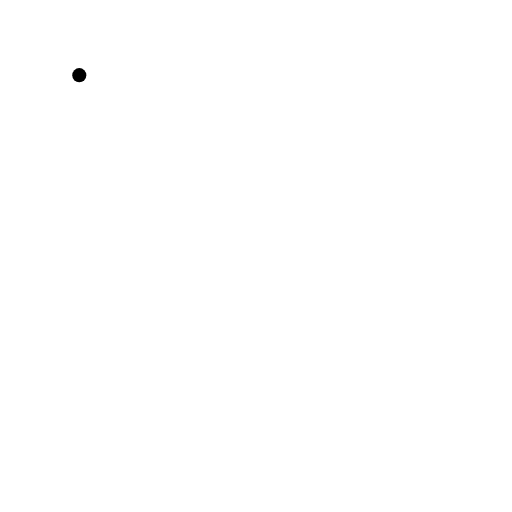
t = 0.00 s
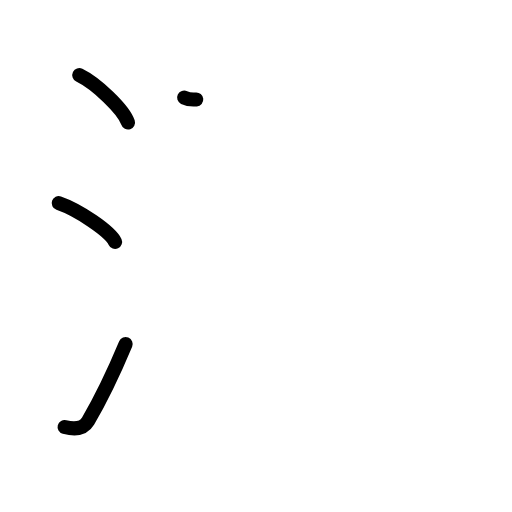
t = 3.25 s
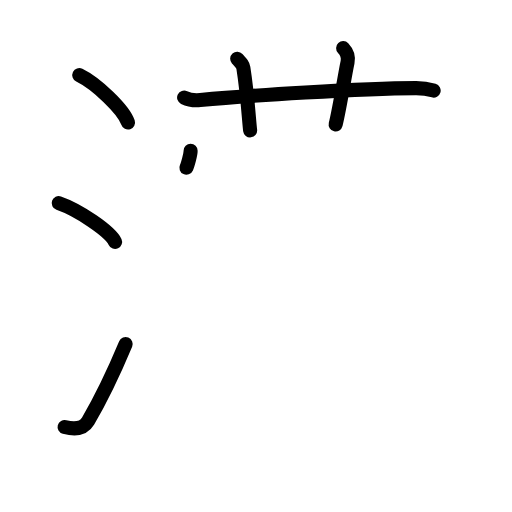
t = 6.25 s
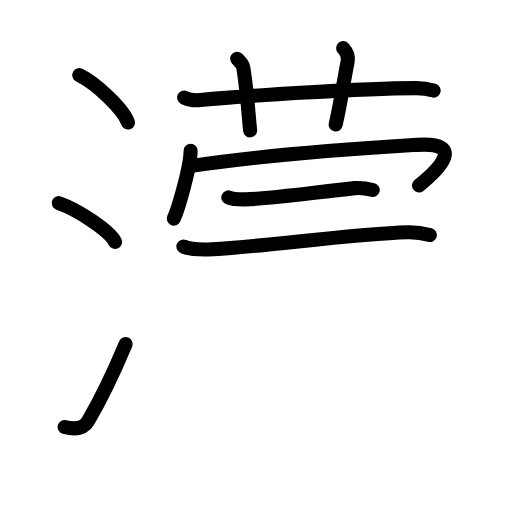
t = 9.58 s
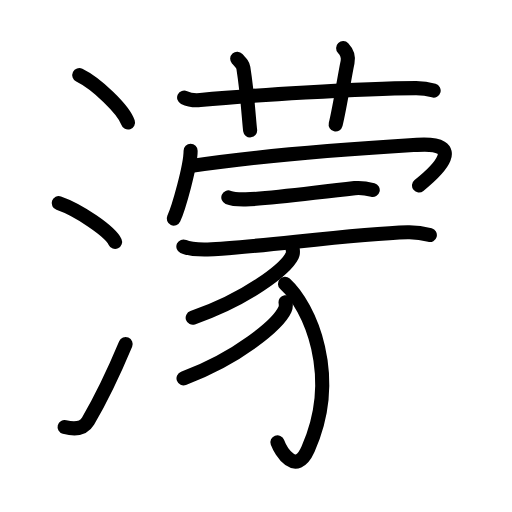
t = 12.88 s
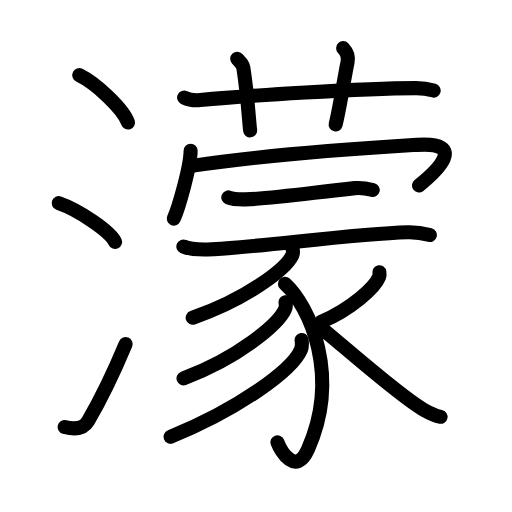
t = 16.00 s

The animated SVG that drew these frames (rendered in a browser with its animation timeline set to each time). Animation: 47 SMIL elements (animate=47); one cycle of 16.00 s.

<?xml version="1.0" encoding="UTF-8"?>
<!--
AniKanjiVG is licensed by CC-BY-SA Paul C. Sommerhoff (https://bitbucket.org/sommerhoff/anikanjivg).
AniKanjiVG uses KanjiVG which is licensed by CC-BY-SA Ulrich Apel (http://kanjivg.tagaini.net).
See also http://creativecommons.org/licenses/by-sa/3.0/
-->
<svg xmlns:kvg='http://kanjivg.tagaini.net' xmlns='http://www.w3.org/2000/svg' width='109' height='109' viewBox='0 0 109 109' style='fill:none;stroke:#000000;stroke-width:3;stroke-linecap:round;stroke-linejoin:round;' id="kvg:kanji_06fdb"><g id="kvg:06fdb" kvg:element="濛"><g id="kvg:06fdb-g1" kvg:element="氵" kvg:variant="true" kvg:original="水" kvg:position="left" kvg:radical="general"><path id="kvg:06fdb-s1" kvg:type="㇔" d="M16.88,16c3.66,1.78,9.45,7.32,10.37,10.09"><animate attributeName="d" begin="0.0s" dur="1.0s" from="M16.88,16C16.88,16,16.88,16,16.88,16" to="M16.88,16c3.66,1.78,9.45,7.32,10.37,10.09" />
</path>
<path id="kvg:06fdb-s2" kvg:type="㇔" d="M12.5,43.25c4.24,1.46,10.94,5.99,12,8.25"><animate attributeName="d" begin="1.0s" dur="1.0s" from="M12.5,43.25C12.5,43.25,12.5,43.25,12.5,43.25" to="M12.5,43.25c4.24,1.46,10.94,5.99,12,8.25" />
<animate attributeName="d" begin="0s" dur="1.0s" from="M-100,-100" to="M-100,-100" />
</path>
<path id="kvg:06fdb-s3" kvg:type="㇀" d="M13.75,90.9c2.25,0.6,4.01,0.44,5.01-1.27c2.92-4.97,5.34-10.04,7.99-16.38"><animate attributeName="d" begin="2.0s" dur="0.5s" from="M13.75,90.9C13.75,90.9,13.75,90.9,13.75,90.9" to="M13.75,90.9c2.25,0.6,4.01,0.44,5.01-1.27" />
<animate attributeName="d" begin="2.5s" dur="0.5s" from="M13.75,90.9c2.25,0.6,4.01,0.44,5.01-1.27c0,0,0,0,0,0,0" to="M13.75,90.9c2.25,0.6,4.01,0.44,5.01-1.27c2.92-4.97,5.34-10.04,7.99-16.38" />
<animate attributeName="d" begin="0s" dur="2.0s" from="M-100,-100" to="M-100,-100" />
</path>
</g>
<g id="kvg:06fdb-g2" kvg:element="蒙" kvg:position="right"><g id="kvg:06fdb-g3" kvg:element="艹" kvg:variant="true" kvg:original="艸" kvg:position="top"><path id="kvg:06fdb-s4" kvg:type="㇐" d="M39.2,20.77c1.09,0.53,2.35,0.63,3.44,0.53c9.99-0.96,34.36-2.46,45.88-2.53c1.81-0.01,2.9,0.25,3.8,0.51"><animate attributeName="d" begin="3.0s" dur="0.3333333333333333s" from="M39.2,20.77C39.2,20.77,39.2,20.77,39.2,20.77" to="M39.2,20.77c1.09,0.53,2.35,0.63,3.44,0.53" />
<animate attributeName="d" begin="3.3333333333333335s" dur="0.3333333333333333s" from="M39.2,20.77c1.09,0.53,2.35,0.63,3.44,0.53c0,0,0,0,0,0,0" to="M39.2,20.77c1.09,0.53,2.35,0.63,3.44,0.53c9.99-0.96,34.36-2.46,45.88-2.53" />
<animate attributeName="d" begin="3.6666666666666665s" dur="0.3333333333333333s" from="M39.2,20.77c1.09,0.53,2.35,0.63,3.44,0.53c9.99-0.96,34.36-2.46,45.88-2.53c0,0,0,0,0,0,0" to="M39.2,20.77c1.09,0.53,2.35,0.63,3.44,0.53c9.99-0.96,34.36-2.46,45.88-2.53c1.81-0.01,2.9,0.25,3.8,0.51" />
<animate attributeName="d" begin="0s" dur="3.0s" from="M-100,-100" to="M-100,-100" />
</path>
<path id="kvg:06fdb-s5" kvg:type="㇑a" d="M50.5,12.5c0.92,1.02,1.21,1.33,1.31,1.95c0.92,5.85,1.18,11.17,1.44,13.3"><animate attributeName="d" begin="4.0s" dur="0.5s" from="M50.5,12.5C50.5,12.5,50.5,12.5,50.5,12.5" to="M50.5,12.5c0.92,1.02,1.21,1.33,1.31,1.95" />
<animate attributeName="d" begin="4.5s" dur="0.5s" from="M50.5,12.5c0.92,1.02,1.21,1.33,1.31,1.95c0,0,0,0,0,0,0" to="M50.5,12.5c0.92,1.02,1.21,1.33,1.31,1.95c0.92,5.85,1.18,11.17,1.44,13.3" />
<animate attributeName="d" begin="0s" dur="4.0s" from="M-100,-100" to="M-100,-100" />
</path>
<path id="kvg:06fdb-s6" kvg:type="㇑a" d="M73.05,10.25c0.71,0.75,1.17,1.89,0.94,2.99c-0.71,3.36-1.51,8.97-2.53,13.26"><animate attributeName="d" begin="5.0s" dur="0.5s" from="M73.05,10.25C73.05,10.25,73.05,10.25,73.05,10.25" to="M73.05,10.25c0.71,0.75,1.17,1.89,0.94,2.99" />
<animate attributeName="d" begin="5.5s" dur="0.5s" from="M73.05,10.25c0.71,0.75,1.17,1.89,0.94,2.99c0,0,0,0,0,0,0" to="M73.05,10.25c0.71,0.75,1.17,1.89,0.94,2.99c-0.71,3.36-1.51,8.97-2.53,13.26" />
<animate attributeName="d" begin="0s" dur="5.0s" from="M-100,-100" to="M-100,-100" />
</path>
</g>
<g id="kvg:06fdb-g4" kvg:position="bottom"><g id="kvg:06fdb-g5" kvg:element="冖"><path id="kvg:06fdb-s7" kvg:type="㇔" d="M40.58,32.1c0,3.27-2.57,12.25-3.58,14.43"><animate attributeName="d" begin="6.0s" dur="1.0s" from="M40.58,32.1C40.58,32.1,40.58,32.1,40.58,32.1" to="M40.58,32.1c0,3.27-2.57,12.25-3.58,14.43" />
<animate attributeName="d" begin="0s" dur="6.0s" from="M-100,-100" to="M-100,-100" />
</path>
<path id="kvg:06fdb-s8" kvg:type="㇖b" d="M40.81,35.32c18.79-2.83,46.31-4.37,47.95-4.48c10.71-0.7,4.46,5.41,0.44,8.63"><animate attributeName="d" begin="7.0s" dur="0.5s" from="M40.81,35.32C40.81,35.32,40.81,35.32,40.81,35.32" to="M40.81,35.32c18.79-2.83,46.31-4.37,47.95-4.48" />
<animate attributeName="d" begin="7.5s" dur="0.5s" from="M40.81,35.32c18.79-2.83,46.31-4.37,47.95-4.48c0,0,0,0,0,0,0" to="M40.81,35.32c18.79-2.83,46.31-4.37,47.95-4.48c10.71-0.7,4.46,5.41,0.44,8.63" />
<animate attributeName="d" begin="0s" dur="7.0s" from="M-100,-100" to="M-100,-100" />
</path>
</g>
<path id="kvg:06fdb-s9" kvg:type="㇐" d="M48.61,42.03c0.97,0.41,2.73,0.43,3.7,0.41c5.29-0.12,12.44-1.19,23.21-2.39c1.6-0.18,3.03,0.19,3.83,0.4"><animate attributeName="d" begin="8.0s" dur="0.3333333333333333s" from="M48.61,42.03C48.61,42.03,48.61,42.03,48.61,42.03" to="M48.61,42.03c0.97,0.41,2.73,0.43,3.7,0.41" />
<animate attributeName="d" begin="8.333333333333334s" dur="0.3333333333333333s" from="M48.61,42.03c0.97,0.41,2.73,0.43,3.7,0.41c0,0,0,0,0,0,0" to="M48.61,42.03c0.97,0.41,2.73,0.43,3.7,0.41c5.29-0.12,12.44-1.19,23.21-2.39" />
<animate attributeName="d" begin="8.666666666666666s" dur="0.3333333333333333s" from="M48.61,42.03c0.97,0.41,2.73,0.43,3.7,0.41c5.29-0.12,12.44-1.19,23.21-2.39c0,0,0,0,0,0,0" to="M48.61,42.03c0.97,0.41,2.73,0.43,3.7,0.41c5.29-0.12,12.44-1.19,23.21-2.39c1.6-0.18,3.03,0.19,3.83,0.4" />
<animate attributeName="d" begin="0s" dur="8.0s" from="M-100,-100" to="M-100,-100" />
</path>
<g id="kvg:06fdb-g6" kvg:element="豕"><path id="kvg:06fdb-s10" kvg:type="㇐" d="M39.04,52.48c1.35,0.62,3.82,0.65,5.18,0.62c9.23-0.24,30.62-3.34,42.56-3.66c2.25-0.06,3.6,0.29,4.73,0.6"><animate attributeName="d" begin="9.0s" dur="0.3333333333333333s" from="M39.04,52.48C39.04,52.48,39.04,52.48,39.04,52.48" to="M39.04,52.48c1.35,0.62,3.82,0.65,5.18,0.62" />
<animate attributeName="d" begin="9.333333333333334s" dur="0.3333333333333333s" from="M39.04,52.48c1.35,0.62,3.82,0.65,5.18,0.62c0,0,0,0,0,0,0" to="M39.04,52.48c1.35,0.62,3.82,0.65,5.18,0.62c9.23-0.24,30.62-3.34,42.56-3.66" />
<animate attributeName="d" begin="9.666666666666666s" dur="0.3333333333333333s" from="M39.04,52.48c1.35,0.62,3.82,0.65,5.18,0.62c9.23-0.24,30.62-3.34,42.56-3.66c0,0,0,0,0,0,0" to="M39.04,52.48c1.35,0.62,3.82,0.65,5.18,0.62c9.23-0.24,30.62-3.34,42.56-3.66c2.25-0.06,3.6,0.29,4.73,0.6" />
<animate attributeName="d" begin="0s" dur="9.0s" from="M-100,-100" to="M-100,-100" />
</path>
<path id="kvg:06fdb-s11" kvg:type="㇒" d="M62.31,53.06c0.06,0.34,0.12,0.89-0.12,1.38c-1.45,2.91-9.78,9.3-21.17,13.21"><animate attributeName="d" begin="10.0s" dur="0.5s" from="M62.31,53.06C62.31,53.06,62.31,53.06,62.31,53.06" to="M62.31,53.06c0.06,0.34,0.12,0.89-0.12,1.38" />
<animate attributeName="d" begin="10.5s" dur="0.5s" from="M62.31,53.06c0.06,0.34,0.12,0.89-0.12,1.38c0,0,0,0,0,0,0" to="M62.31,53.06c0.06,0.34,0.12,0.89-0.12,1.38c-1.45,2.91-9.78,9.3-21.17,13.21" />
<animate attributeName="d" begin="0s" dur="10.0s" from="M-100,-100" to="M-100,-100" />
</path>
<path id="kvg:06fdb-s12" kvg:type="㇕v" d="M60.67,60.42c5.32,4.86,11.83,19.58,4.91,35.2c-2.6,5.87-5.83,0.39-6.52-1.46"><animate attributeName="d" begin="11.0s" dur="0.5s" from="M60.67,60.42C60.67,60.42,60.67,60.42,60.67,60.42" to="M60.67,60.42c5.32,4.86,11.83,19.58,4.91,35.2" />
<animate attributeName="d" begin="11.5s" dur="0.5s" from="M60.67,60.42c5.32,4.86,11.83,19.58,4.91,35.2c0,0,0,0,0,0,0" to="M60.67,60.42c5.32,4.86,11.83,19.58,4.91,35.2c-2.6,5.87-5.83,0.39-6.52-1.46" />
<animate attributeName="d" begin="0s" dur="11.0s" from="M-100,-100" to="M-100,-100" />
</path>
<path id="kvg:06fdb-s13" kvg:type="㇒" d="M60.79,64.34c0.06,0.38,0.13,0.99-0.12,1.53c-1.48,3.23-9.98,10.33-21.6,14.68"><animate attributeName="d" begin="12.0s" dur="0.5s" from="M60.79,64.34C60.79,64.34,60.79,64.34,60.79,64.34" to="M60.79,64.34c0.06,0.38,0.13,0.99-0.12,1.53" />
<animate attributeName="d" begin="12.5s" dur="0.5s" from="M60.79,64.34c0.06,0.38,0.13,0.99-0.12,1.53c0,0,0,0,0,0,0" to="M60.79,64.34c0.06,0.38,0.13,0.99-0.12,1.53c-1.48,3.23-9.98,10.33-21.6,14.68" />
<animate attributeName="d" begin="0s" dur="12.0s" from="M-100,-100" to="M-100,-100" />
</path>
<path id="kvg:06fdb-s14" kvg:type="㇒" d="M64.21,72.38c0.07,0.51,0.16,1.32-0.15,2.06c-1.84,4.35-13.33,12.7-27.74,18.54"><animate attributeName="d" begin="13.0s" dur="0.5s" from="M64.21,72.38C64.21,72.38,64.21,72.38,64.21,72.38" to="M64.21,72.38c0.07,0.51,0.16,1.32-0.15,2.06" />
<animate attributeName="d" begin="13.5s" dur="0.5s" from="M64.21,72.38c0.07,0.51,0.16,1.32-0.15,2.06c0,0,0,0,0,0,0" to="M64.21,72.38c0.07,0.51,0.16,1.32-0.15,2.06c-1.84,4.35-13.33,12.7-27.74,18.54" />
<animate attributeName="d" begin="0s" dur="13.0s" from="M-100,-100" to="M-100,-100" />
</path>
<path id="kvg:06fdb-s15" kvg:type="㇒" d="M80.77,57.96c0.04,0.25,0.08,0.64-0.07,1c-0.85,2.12-5.72,6.76-12.39,9.6"><animate attributeName="d" begin="14.0s" dur="0.5s" from="M80.77,57.96C80.77,57.96,80.77,57.96,80.77,57.96" to="M80.77,57.96c0.04,0.25,0.08,0.64-0.07,1" />
<animate attributeName="d" begin="14.5s" dur="0.5s" from="M80.77,57.96c0.04,0.25,0.08,0.64-0.07,1c0,0,0,0,0,0,0" to="M80.77,57.96c0.04,0.25,0.08,0.64-0.07,1c-0.85,2.12-5.72,6.76-12.39,9.6" />
<animate attributeName="d" begin="0s" dur="14.0s" from="M-100,-100" to="M-100,-100" />
</path>
<path id="kvg:06fdb-s16" kvg:type="㇏" d="M68.25,69.74c3.39,2.61,16.69,14.54,21.97,17.5c1.31,0.74,2.32,1.24,3.57,1.49"><animate attributeName="d" begin="15.0s" dur="0.5s" from="M68.25,69.74C68.25,69.74,68.25,69.74,68.25,69.74" to="M68.25,69.74c3.39,2.61,16.69,14.54,21.97,17.5" />
<animate attributeName="d" begin="15.5s" dur="0.5s" from="M68.25,69.74c3.39,2.61,16.69,14.54,21.97,17.5c0,0,0,0,0,0,0" to="M68.25,69.74c3.39,2.61,16.69,14.54,21.97,17.5c1.31,0.74,2.32,1.24,3.57,1.49" />
<animate attributeName="d" begin="0s" dur="15.0s" from="M-100,-100" to="M-100,-100" />
</path>
</g>
</g>
</g>
</g>
</svg>
